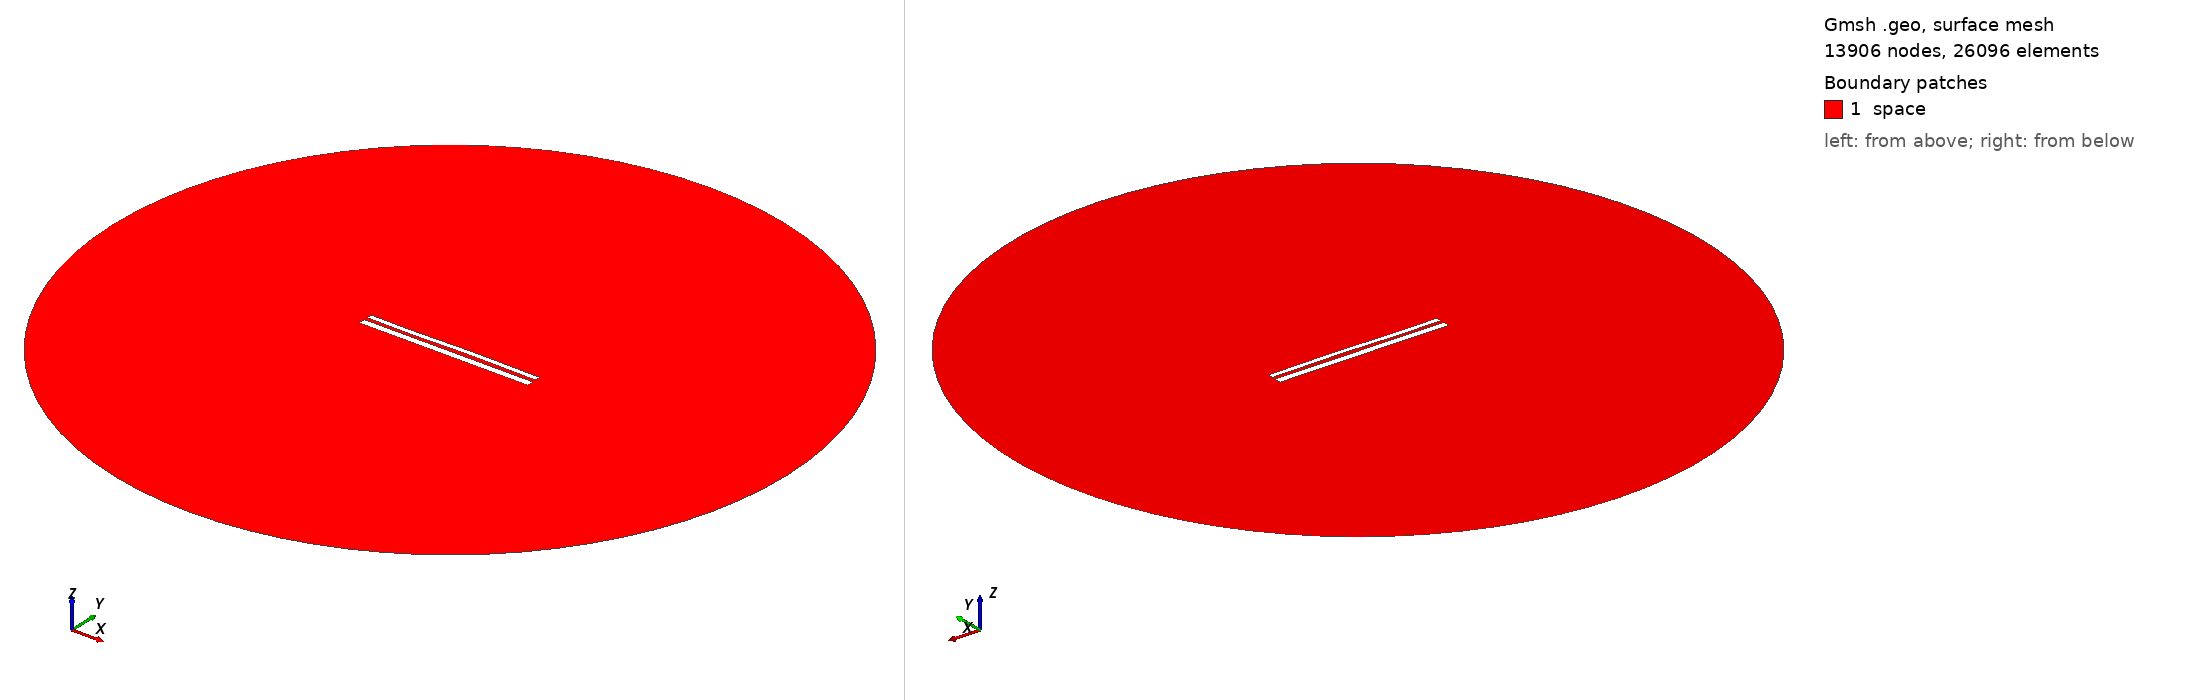

Gmsh geometry script, surface-meshed: 13906 nodes, 26096 surface elements. Boundary patches (legend numbers): 1 space. Left view from above one corner, right view from below the opposite corner. Legend entries are the model's physical surfaces. The drawing asked Gmsh for element sizes between 1% and 20% of the model's largest extent; the script's own settings can give other sizes.

=== 10577.geo (drawn) ===
//---------------------------------------
// Geometry kernel
//---------------------------------------

SetFactory("OpenCASCADE");



//---------------------------------------
// Parameters of the geometry
//---------------------------------------

// Overetch of the upper plate
overetch = 0.375;

// Distance between the plates
distance = 1.75;

// Discretization over the x axis (for the deformation)
nx = 50; 

// Length of the plate
L = 100 - overetch; 

// Number of modes
n = 4; 

// 1st mode coefficient
coeff(1) = 0.15;
beta(1) = 0.596864 * 3.1415926535 / L;

// 2nd mode coefficient
coeff(2) = 0.07499999999999998;
beta(2) = 1.49418 * 3.1415926535 / L;

// 3rd mode coefficient
coeff(3) = -0.15;
beta(3) = 2.50025 * 3.1415926535 / L;

// 4th mode coefficient
coeff(4) = -0.075;
beta(4) = 3.49999 * 3.1415926535 / L;



//---------------------------------------
// Upper plate (deformed rectangle)
//---------------------------------------

// Coordiantes of the upper plate
xmin = -50;
xmax = 50 - overetch;

// Height of the upper plate
yheight = 4 - 2 * overetch;

// Indexes of the points
UpperID[] = {};
LowerID[] = {};
LeftID[] = {};
RightID[] = {};

// Point index
p = 1;

// Horizontal edges
For i In {1:nx}
    x = xmin + (i-1)*(xmax - xmin)/(nx-1);

    y_bottom = distance / 2 + overetch;
    For j In {1:n}
        C = (Cosh(beta(j)*L) + Cos(beta(j)*L)) / (Sinh(beta(j)*L) + Sin(beta(j)*L));
        y_bottom  = y_bottom + coeff(j) * (Cosh(beta(j)*(x+50)) - Cos(beta(j)*(x+50)) - C * (Sinh(beta(j)*(x+50)) - Sin(beta(j)*(x+50))));
    EndFor

    y_top = y_bottom + yheight;

    Point(p) = {x, y_top, 0, 1.0};
    UpperID[i] = p;
    p = p + 1;

    Point(p) = {x, y_bottom, 0, 1.0};
    LowerID[i] = p;
    p = p + 1;
EndFor

// Create point lists
UpperPts[] = {}; LowerPts[] = {};
For i In {1:nx}
  UpperPts[] += {UpperID[i]};
  LowerPts[] += {LowerID[i]};
EndFor

// Build splines
Spline(1) = {UpperPts[]};
Spline(2) = {LowerPts[]};
Line(3) = {LowerPts[nx-1], UpperPts[nx-1]};
Line(4) = {LowerPts[0], UpperPts[0]};

// Build the plane surface
Curve Loop(1) = {2, 3, -1, -4};
Plane Surface(1) = {1};



//---------------------------------------
// Lower plate (rectangle)
//---------------------------------------

// Vertices
Point(1001) = {-50, -1, 0, 1.0};
Point(1002) = { 50, -1, 0, 1.0};
Point(1003) = { 50,  -5, 0, 1.0};
Point(1004) = {-50,  -5, 0, 1.0};

// Edges
Line(5) = {1001, 1002};
Line(6) = {1002, 1003};
Line(7) = {1003, 1004};
Line(8) = {1004, 1001};

// Plane surface
Line Loop(2) = {5, 6, 7, 8};
Plane Surface(2) = {2}; 



//---------------------------------------
// Outer (fictious) boundary
//---------------------------------------

// Points
Point(1005) = {0, 0, 0};       // Center
Point(1006) = {200, 0, 0};     // Start point
Point(1007) = {0, 200, 0};     // 90 degrees
Point(1008) = {-200, 0, 0};    // 180 degrees
Point(1009) = {0, -200, 0};    // 270 degrees

// Circle arcs (each needs start, center, end)
Circle(9) = {1006, 1005, 1007};
Circle(10) = {1007, 1005, 1008};
Circle(11) = {1008, 1005, 1009};
Circle(12) = {1009, 1005, 1006};

// Plane surface for the entire domain
Curve Loop(3) = {9, 10, 11, 12};
Surface(3) = {3};

// Subtract the plates from the whole domain to obtain the actual domain where we want to solve the equations
BooleanDifference{ Surface{3}; Delete; }{ Surface{1}; Surface{2}; Delete; }




//---------------------------------------
// Transfinite Lines/Curves
//---------------------------------------

// Set the number of points on the boundaries
r = 7;

// Plates
Transfinite Curve {1, 2} = 50*r Using Progression 1;
Transfinite Curve {3, 4} = 2*r Using Progression 1;
Transfinite Line {5, 7} = 50*r Using Progression 1;
Transfinite Line {6, 8} = 2*r Using Progression 1;

// Outer boundary
Transfinite Line {9, 10, 11, 12} = 20 Using Progression 1;



//---------------------------------------
// Physical groups
//---------------------------------------                

// Physical curves (boundaries)
Physical Line("force_segment", 10) = {2};
Physical Line("upper_plate", 11) = {1, 3, 4};
Physical Line("lower_plate", 12) = {5, 6, 7, 8};
Physical Line("boundary", 20) = {9, 10, 11, 12};

// Physical Surfaces
Physical Surface("space", 30) = {3};



//---------------------------------------
// 6. Generate the Mesh
//---------------------------------------

// 2D mesh generation
Mesh 2;
